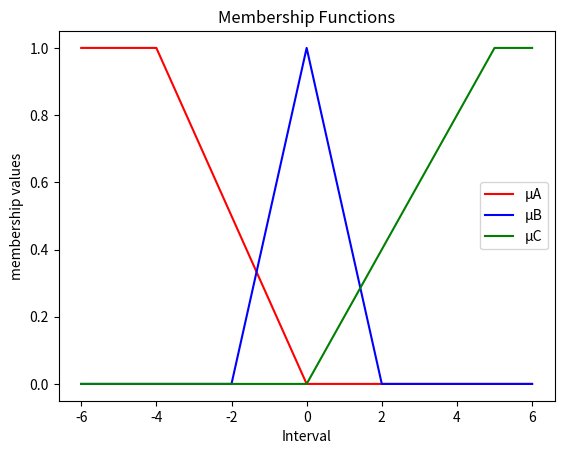

Python code for this plot:
'''Jallah Kollie
   Juan DelaPuente
final program 2, May 13, 2025'''

'''fuzzy logic is a way of mimicing how humans solve problems by encoding
expireice based knowledge in the form of logical rules - (my notes)

the compliment of µB tell us about the elements that are not in the fuzzy set. So .75 is the degree of non
membership.

'''

import matplotlib.pyplot as plt

#creats muA function
def muA(x):
    if x <=-4:
        return 1
    
    elif x >= -4 and x <= 0:
        return round(-0.25 * x,2)
    
    else:
        return 0
    
    
    
def muB(x):
    if x >=-2 and x <= 0:
        return round(0.5*x +1,2)
    
    elif x >= 0 and x <= 2:
        return round(-0.5*x +1,2)
    
    else:
        return 0
    
    

def muC(x):
    
    if x >= 0 and x <= 5:
        return round(0.20 * x,2)
    
    elif x >=5:
        return 1
    
    else:
        return 0
    
    
# Drawing the graph of membership function on interal [-6,6]

#creats x coordinates
x_vals = [i for i in range(-6,7)] 
    
Aval = [muA(x) for x in x_vals]
    
Bval = [muB(x) for x in x_vals]

Cval = [muC(x) for x in x_vals]



#this plots the graph using the interval as the x coordinates and the fuzzy values as the y coord.
plt.plot(x_vals,Aval, label = 'µA', color = 'red')
plt.plot(x_vals,Bval, label = 'µB', color = 'blue')
plt.plot(x_vals,Cval, label = 'µC', color = 'green')
#makes graph title
plt.title('Membership Functions')

#label and legend, the legend serves as the identifier and is set to default when picking loc on the graph
plt.xlabel('Interval')
plt.ylabel('membership values')
plt.legend()
plt.show()


#sweetness function returns triple expressing membership in three sets
def sweetness(n):
    var = (muA(n),muB(n),muC(n))
    return var

#sweetness(1)


#creates my fuzzy union
def fuzU(fuzzy,logic):
    union = []
    if isinstance(fuzzy,(list,tuple)) and isinstance(logic,(list,tuple)):
        for i in range(len(fuzzy)):
            if fuzzy[i] >= logic[i]:
                union.append(fuzzy[i])
                
            else:
                union.append(logic[i])
                
    else:
        if fuzzy >= logic:
            union.append(fuzzy)
            
        else:
            union.append(logic)
            
    return union
                
            
#print(fuzU(sweetness(1),sweetness(2)))




#creates the fuzzy intercept, taking the minimun of both sets
def fuzInt(fuz,log):
    intercept = []
    if isinstance(fuz,(list,tuple)) and isinstance(log,(list,tuple)):
        for i in range(len(fuz)):
            if fuz[i] >= log[i]:
                intercept.append(log[i])
                
            else:
                intercept.append(fuz[i])
                
    else:
        if fuz >= log:
            intercept.append(log)
            
        else:
            intercept.append(fuz)
            
    return intercept
                
            
#print(fuzInt(sweetness(-2),sweetness(1)))


#calculate the fuzzy compliment
def fuzComp(memSet):
    comp = []
    if isinstance(memSet,(list,tuple)):
        for i in range(len(memSet)):
            comp.append(1-memSet[i])
    else:
        comp.append(1-memSet)
    return comp

print(fuzComp(muB(1.5)))

'''the compliment of µB tell us about the elements that are not in the fuzzy set. So .75 is the degree of non
membership.'''
